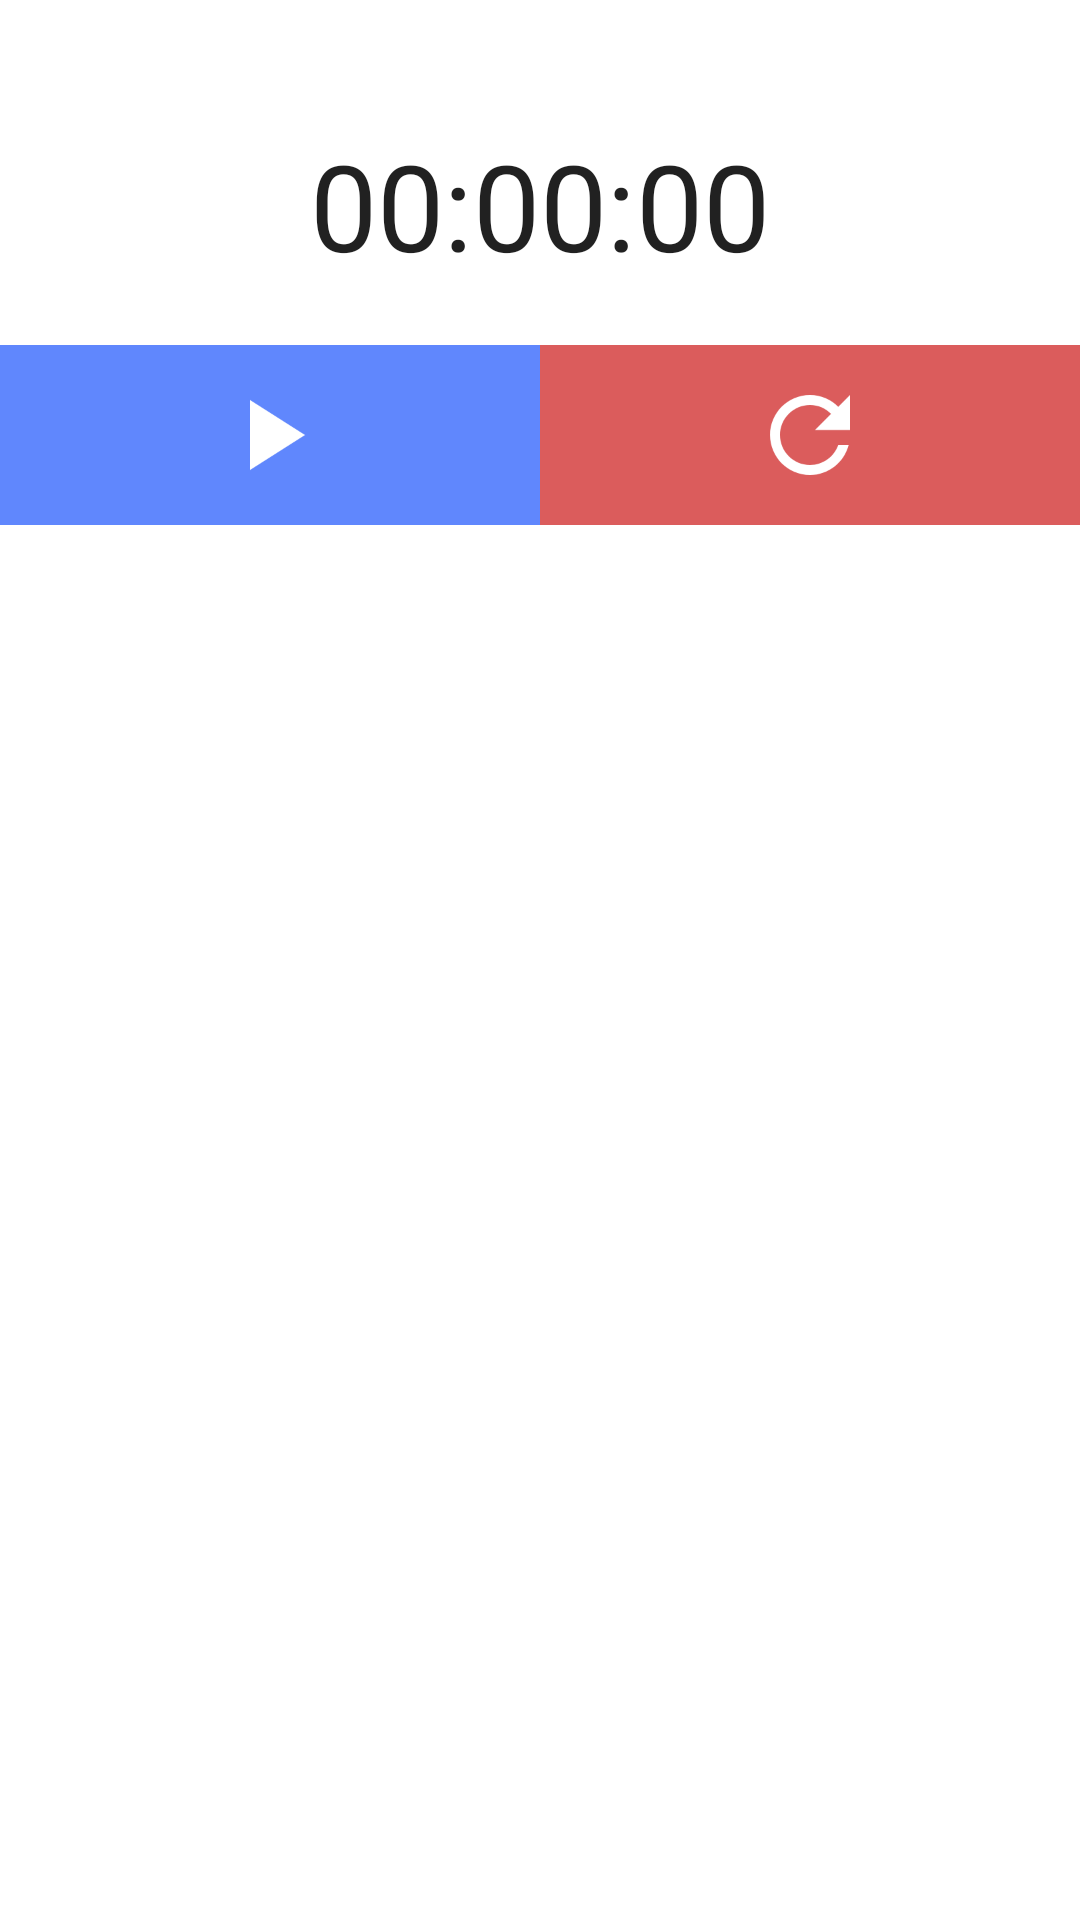

Here is an Android app screen rendered from its layout file. Give the layout XML and the strings, colors and styles it references.
<!-- AndroidManifest.xml: application theme Theme.EddiehoStopky.Default -->
<!-- res/layout/view_stopwatch_vertical.xml -->
<?xml version="1.0" encoding="utf-8"?>
<LinearLayout xmlns:android="http://schemas.android.com/apk/res/android"
    android:layout_width="match_parent"
    android:layout_height="match_parent"
    xmlns:app="http://schemas.android.com/apk/res-auto"
    android:orientation="vertical">

    <androidx.appcompat.widget.AppCompatTextView
        android:id="@+id/labelTextView"
        android:layout_width="match_parent"
        android:layout_height="wrap_content"
        android:textAppearance="@style/TextAppearance.MaterialComponents.Body1"
        android:paddingStart="?spacingDefault"
        android:paddingTop="?spacingDefault"
        android:paddingEnd="?spacingDefault" />

    <androidx.appcompat.widget.AppCompatTextView
        android:id="@+id/timeTextView"
        android:layout_width="match_parent"
        android:layout_height="wrap_content"
        style="@style/Theme.EddiehoStopky.StopwatchTextView"
        android:text="@string/stopwatchView_default" />

    <LinearLayout
        android:id="@+id/buttonsLayout"
        android:layout_width="match_parent"
        android:layout_height="wrap_content"
        android:orientation="horizontal">

        <androidx.appcompat.widget.AppCompatImageView
            android:id="@+id/startPauseStopwatchButton"
            android:layout_width="match_parent"
            android:layout_height="60dp"
            android:layout_weight="1"
            app:srcCompat="@drawable/play"
            android:padding="10dp"
            android:background="?playPauseButtonColor" />

        <androidx.appcompat.widget.AppCompatImageView
            android:id="@+id/restartStopwatchButton"
            android:layout_width="match_parent"
            android:layout_height="60dp"
            android:layout_weight="1"
            android:padding="10dp"
            app:srcCompat="@drawable/restart"
            android:background="?attr/restartButtonColor" />
    </LinearLayout>
</LinearLayout>
<!-- resources referenced by this layout -->
<resources>
  <!-- drawable play (drawable) -->
  <vector xmlns:android="http://schemas.android.com/apk/res/android"
      android:width="48dp"
      android:height="48dp"
      android:viewportWidth="24"
      android:viewportHeight="24"
      android:tint="@color/white">
    <path
        android:fillColor="@android:color/white"
        android:pathData="M8,5v14l11,-7z"/>
  </vector>
  <!-- drawable restart (drawable) -->
  <vector android:height="48dp" android:tint="@color/white"
      android:viewportHeight="24" android:viewportWidth="24"
      android:width="48dp" xmlns:android="http://schemas.android.com/apk/res/android">
      <path android:fillColor="@android:color/white" android:pathData="M17.65,6.35C16.2,4.9 14.21,4 12,4c-4.42,0 -7.99,3.58 -7.99,8s3.57,8 7.99,8c3.73,0 6.84,-2.55 7.73,-6h-2.08c-0.82,2.33 -3.04,4 -5.65,4 -3.31,0 -6,-2.69 -6,-6s2.69,-6 6,-6c1.66,0 3.14,0.69 4.22,1.78L13,11h7V4l-2.35,2.35z"/>
  </vector>
  <string name="stopwatchView_default">00:00:00</string>
  <style name="Theme.EddiehoStopky.StopwatchTextView">
          <item name="android:textSize">40sp</item>
          <item name="android:gravity">center</item>
          <item name="android:paddingStart">?spacingDefault</item>
          <item name="android:paddingEnd">?spacingDefault</item>
          <item name="android:paddingBottom">?spacingDefault</item>
      </style>
  <style name="Theme.EddiehoStopky.Default" parent="Theme.EddiehoStopky">
          <item name="colorPrimary">@color/default_colorPrimary</item>
          <item name="colorPrimaryVariant">@color/default_colorPrimaryVariant</item>
          <item name="colorOnPrimary">@color/default_colorOnPrimary</item>
  
          <item name="colorSecondary">@color/default_colorSecondary</item>
          <item name="colorSecondaryVariant">@color/default_colorSecondaryVariant</item>
          <item name="colorOnSecondary">@color/default_colorOnSecondary</item>
  
          <item name="playPauseButtonColor">@color/default_playPauseButtonColor</item>
          <item name="restartButtonColor">@color/default_restartButtonColor</item>
      </style>
  <color name="white">#FFFFFF</color>
  <style name="Theme.EddiehoStopky" parent="Theme.MaterialComponents.DayNight.NoActionBar">
          <item name="spacingDefault">20dp</item>
          <item name="android:statusBarColor" tools:targetApi="l">?attr/colorPrimary</item>
  
          <item name="colorToolbar">?colorPrimary</item>
          <item name="colorOnToolbar">?colorOnPrimary</item>
          <item name="drawerArrowStyle">@style/Theme.EddiehoStopky.ArrowStyle</item>
  
          <item name="overlapAnchor">false</item>
      </style>
  <color name="default_colorPrimary">#1D36BD</color>
  <color name="default_colorPrimaryVariant">#112595</color>
  <color name="default_colorOnPrimary">#FFFFFF</color>
  <color name="default_colorSecondary">#950E0E</color>
  <color name="default_colorSecondaryVariant">#700707</color>
  <color name="default_colorOnSecondary">#FFFFFF</color>
  <color name="default_playPauseButtonColor">#AB134DFD</color>
  <color name="default_restartButtonColor">#ABCA0D0D</color>
  <style name="Theme.EddiehoStopky.ArrowStyle" parent="Widget.AppCompat.DrawerArrowToggle">
          <item name="color">?colorOnToolbar</item>
      </style>
</resources>
